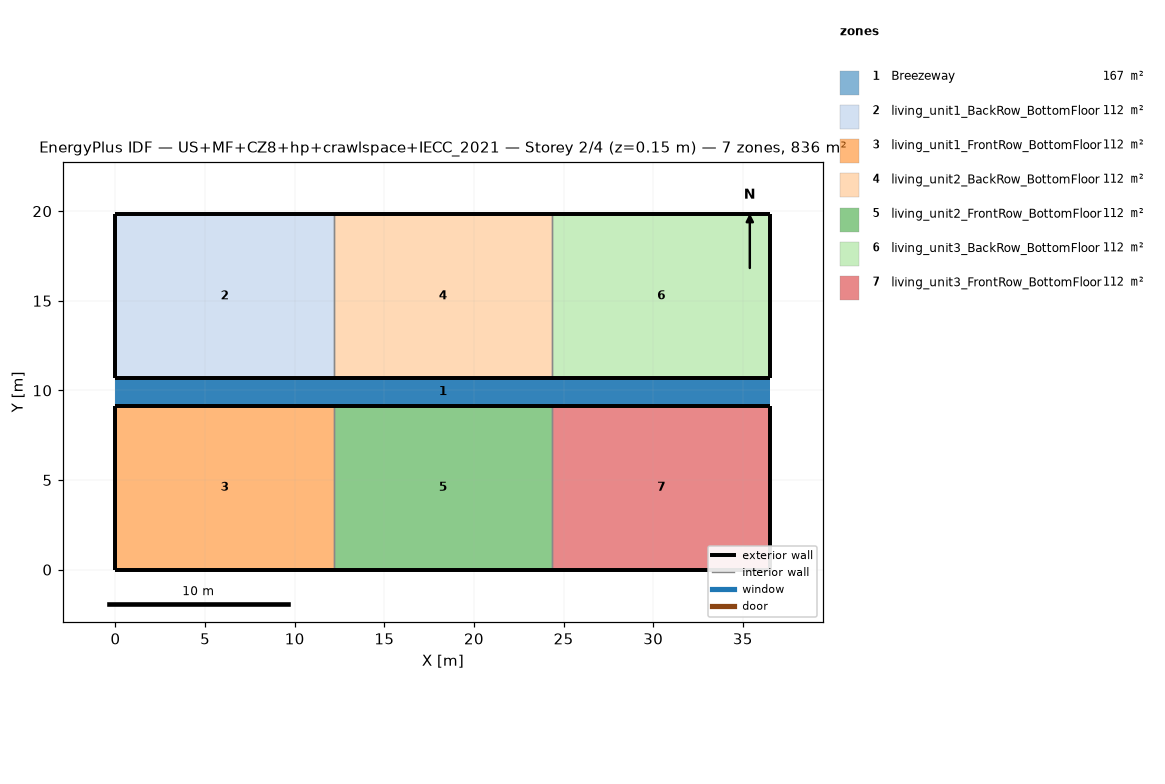
=== STOREY PLAN SPEC (per zone: floor XY polygon, exterior-wall plan segments, windows/doors) ===
zone 1: Breezeway  (167.0 m²)
  floor: (36.54, 9.16) (0.00, 9.16) (0.00, 10.68) (36.54, 10.68)
  floor: (36.54, 9.16) (0.00, 9.16) (0.00, 10.68) (36.54, 10.68)
  floor: (36.54, 9.16) (0.00, 9.16) (0.00, 10.68) (36.54, 10.68)
zone 2: living_unit1_BackRow_BottomFloor  (111.5 m²)
  floor: (12.18, 10.68) (0.00, 10.68) (0.00, 19.84) (12.18, 19.84)
  exterior wall: (0.00, 10.68) – (12.18, 10.68)  [12.2 m]
  exterior wall: (12.18, 19.84) – (0.00, 19.84)  [12.2 m]
  exterior wall: (0.00, 19.84) – (0.00, 10.68)  [9.2 m]
  interior walls: 1
zone 3: living_unit1_FrontRow_BottomFloor  (111.5 m²)
  floor: (12.18, 0.00) (0.00, 0.00) (0.00, 9.16) (12.18, 9.16)
  exterior wall: (0.00, 0.00) – (12.18, 0.00)  [12.2 m]
  exterior wall: (12.18, 9.16) – (0.00, 9.16)  [12.2 m]
  exterior wall: (0.00, 9.16) – (0.00, 0.00)  [9.2 m]
  interior walls: 1
zone 4: living_unit2_BackRow_BottomFloor  (111.5 m²)
  floor: (24.36, 10.68) (12.18, 10.68) (12.18, 19.84) (24.36, 19.84)
  exterior wall: (12.18, 10.68) – (24.36, 10.68)  [12.2 m]
  exterior wall: (24.36, 19.84) – (12.18, 19.84)  [12.2 m]
  interior walls: 2
zone 5: living_unit2_FrontRow_BottomFloor  (111.5 m²)
  floor: (24.36, 0.00) (12.18, 0.00) (12.18, 9.16) (24.36, 9.16)
  exterior wall: (12.18, 0.00) – (24.36, 0.00)  [12.2 m]
  exterior wall: (24.36, 9.16) – (12.18, 9.16)  [12.2 m]
  interior walls: 2
zone 6: living_unit3_BackRow_BottomFloor  (111.5 m²)
  floor: (36.54, 10.68) (24.36, 10.68) (24.36, 19.84) (36.54, 19.84)
  exterior wall: (24.36, 10.68) – (36.54, 10.68)  [12.2 m]
  exterior wall: (36.54, 10.68) – (36.54, 19.84)  [9.2 m]
  exterior wall: (36.54, 19.84) – (24.36, 19.84)  [12.2 m]
  interior walls: 1
zone 7: living_unit3_FrontRow_BottomFloor  (111.5 m²)
  floor: (36.54, 0.00) (24.36, 0.00) (24.36, 9.16) (36.54, 9.16)
  exterior wall: (24.36, 0.00) – (36.54, 0.00)  [12.2 m]
  exterior wall: (36.54, 0.00) – (36.54, 9.16)  [9.2 m]
  exterior wall: (36.54, 9.16) – (24.36, 9.16)  [12.2 m]
  interior walls: 1

=== DERIVED (storey summary) ===
Building: US+MF+CZ8+hp+crawlspace+IECC_2021
Storey: 2 of 4  (floor level z = 0.15 m)
Storey gross floor area: 836.2 m²
Zones on this storey: 7
  - Breezeway: floor 167.0 m²
  - living_unit1_BackRow_BottomFloor: floor 111.5 m²; exterior wall 33.5 m (86.9 m²); WWR 0.0%
  - living_unit1_FrontRow_BottomFloor: floor 111.5 m²; exterior wall 33.5 m (86.9 m²); WWR 0.0%
  - living_unit2_BackRow_BottomFloor: floor 111.5 m²; exterior wall 24.4 m (63.1 m²); WWR 0.0%
  - living_unit2_FrontRow_BottomFloor: floor 111.5 m²; exterior wall 24.4 m (63.1 m²); WWR 0.0%
  - living_unit3_BackRow_BottomFloor: floor 111.5 m²; exterior wall 33.5 m (86.9 m²); WWR 0.0%
  - living_unit3_FrontRow_BottomFloor: floor 111.5 m²; exterior wall 33.5 m (86.9 m²); WWR 0.0%
Zone adjacency (shared interzone walls):
  - living_unit1_BackRow_BottomFloor ↔ living_unit2_BackRow_BottomFloor
  - living_unit1_FrontRow_BottomFloor ↔ living_unit2_FrontRow_BottomFloor
  - living_unit2_BackRow_BottomFloor ↔ living_unit3_BackRow_BottomFloor
  - living_unit2_FrontRow_BottomFloor ↔ living_unit3_FrontRow_BottomFloor